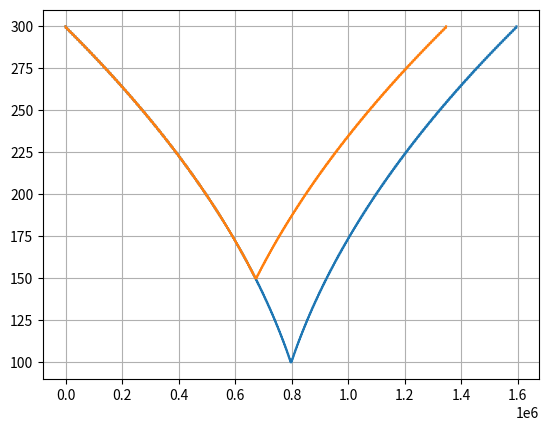

Here is the Python script that generated this plot:
import matplotlib.pyplot as plt
import numpy as np
import math

joint_delay_arrays = np.zeros((6,16000))
time_arrays = np.zeros((6,16000))
joint_min_step_delays = np.zeros(6)
joint_max_step_delays = np.zeros(6)
joint_accel_increments = np.zeros(6)

joint_min_step_delays[0] = 100
joint_max_step_delays[0] = 300
joint_accel_increments[0] = 0.05

joint_min_step_delays[1] = 100
joint_max_step_delays[1] = 300
joint_accel_increments[1] = 0.05
    
def set_delays(num_steps, motor_num):
    
    half_steps = num_steps * 0.5
    for i in range(int(half_steps)):
        joint_delay_arrays[motor_num, i] = math.floor(max(joint_max_step_delays[motor_num] - joint_accel_increments[motor_num] * i, joint_min_step_delays[motor_num]))
        joint_delay_arrays[motor_num, num_steps - i - 1] = math.floor(max(joint_max_step_delays[motor_num] - joint_accel_increments[motor_num] * i, joint_min_step_delays[motor_num]))
    for i in range(num_steps-1):
        time_arrays[motor_num, i+1] = time_arrays[motor_num, i] + joint_delay_arrays[motor_num, i] 

def get_velocity_array(in_array):

    for i in range(len(in_array)):
        steps_per_rad = 1600 / (2 * math.pi)

num_steps_1 = 8000
set_delays(num_steps_1, 0)

num_steps_2 = 6000
set_delays(num_steps_2, 1)

fig, ax = plt.subplots()
ax.plot(time_arrays[0, 0:num_steps_1], joint_delay_arrays[0, 0:num_steps_1])
ax.plot(time_arrays[1, 0:num_steps_2], joint_delay_arrays[1, 0:num_steps_2])
ax.grid()
plt.show()



        